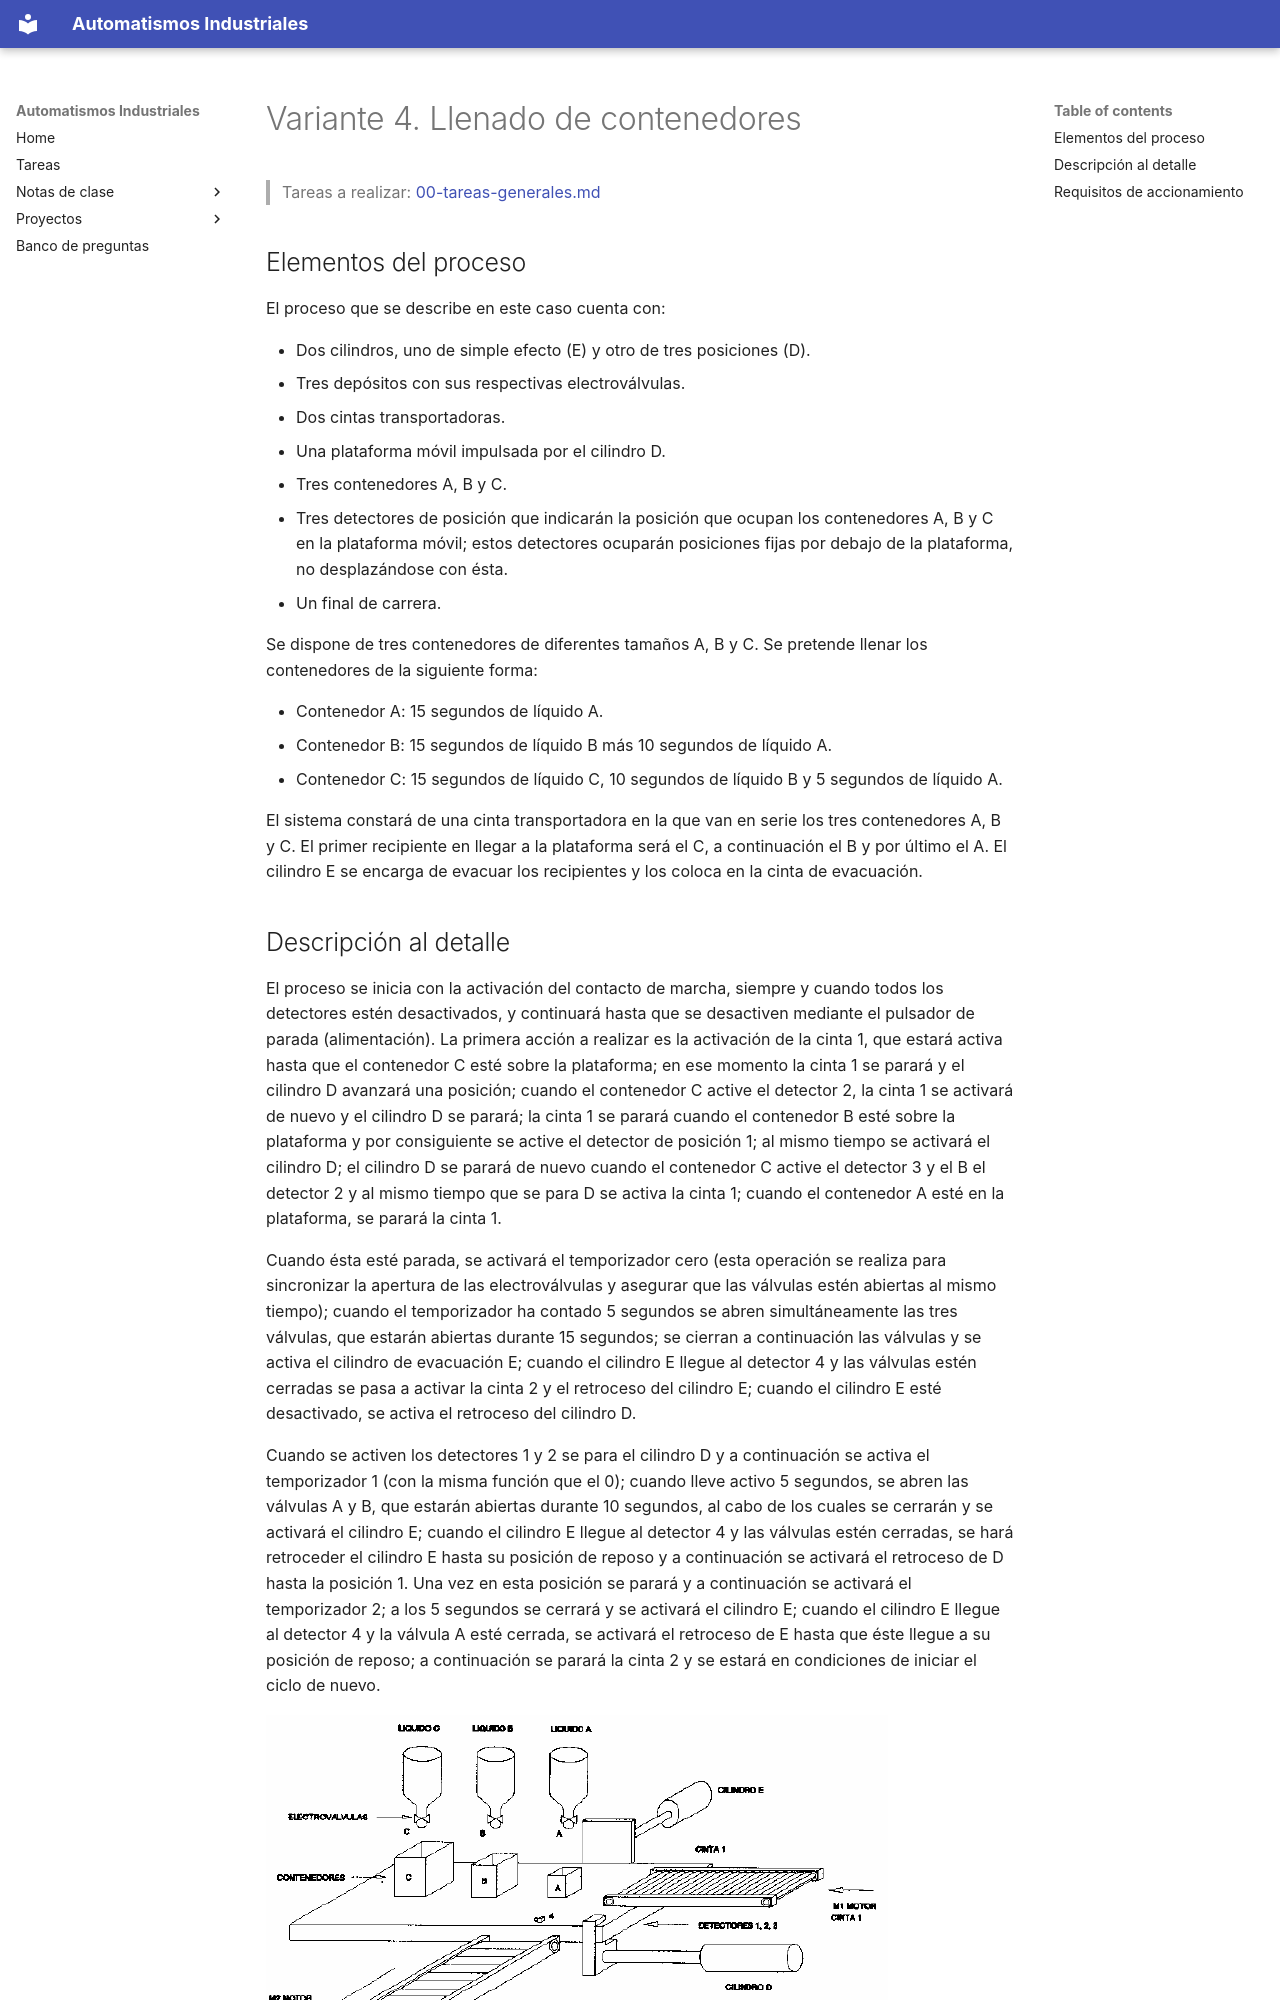

repository: vladimir1284/automatismos-industriales · page: proyectos/variantes/variante-04-llenado-de-contenedores/index.html · generator: mkdocs

# Variante 4. Llenado de contenedores

> Tareas a realizar: [00-tareas-generales.md](00-tareas-generales.md)

## Elementos del proceso

El proceso que se describe en este caso cuenta con:

- Dos cilindros, uno de simple efecto (E) y otro de tres posiciones (D).
- Tres depósitos con sus respectivas electroválvulas.
- Dos cintas transportadoras.
- Una plataforma móvil impulsada por el cilindro D.
- Tres contenedores A, B y C.
- Tres detectores de posición que indicarán la posición que ocupan los contenedores A, B y C en la plataforma móvil; estos detectores ocuparán posiciones fijas por debajo de la plataforma, no desplazándose con ésta.
- Un final de carrera.

Se dispone de tres contenedores de diferentes tamaños A, B y C. Se pretende llenar los contenedores de la siguiente forma:

- Contenedor A: 15 segundos de líquido A.
- Contenedor B: 15 segundos de líquido B más 10 segundos de líquido A.
- Contenedor C: 15 segundos de líquido C, 10 segundos de líquido B y 5 segundos de líquido A.

El sistema constará de una cinta transportadora en la que van en serie los tres contenedores A, B y C. El primer recipiente en llegar a la plataforma será el C, a continuación el B y por último el A. El cilindro E se encarga de evacuar los recipientes y los coloca en la cinta de evacuación.
